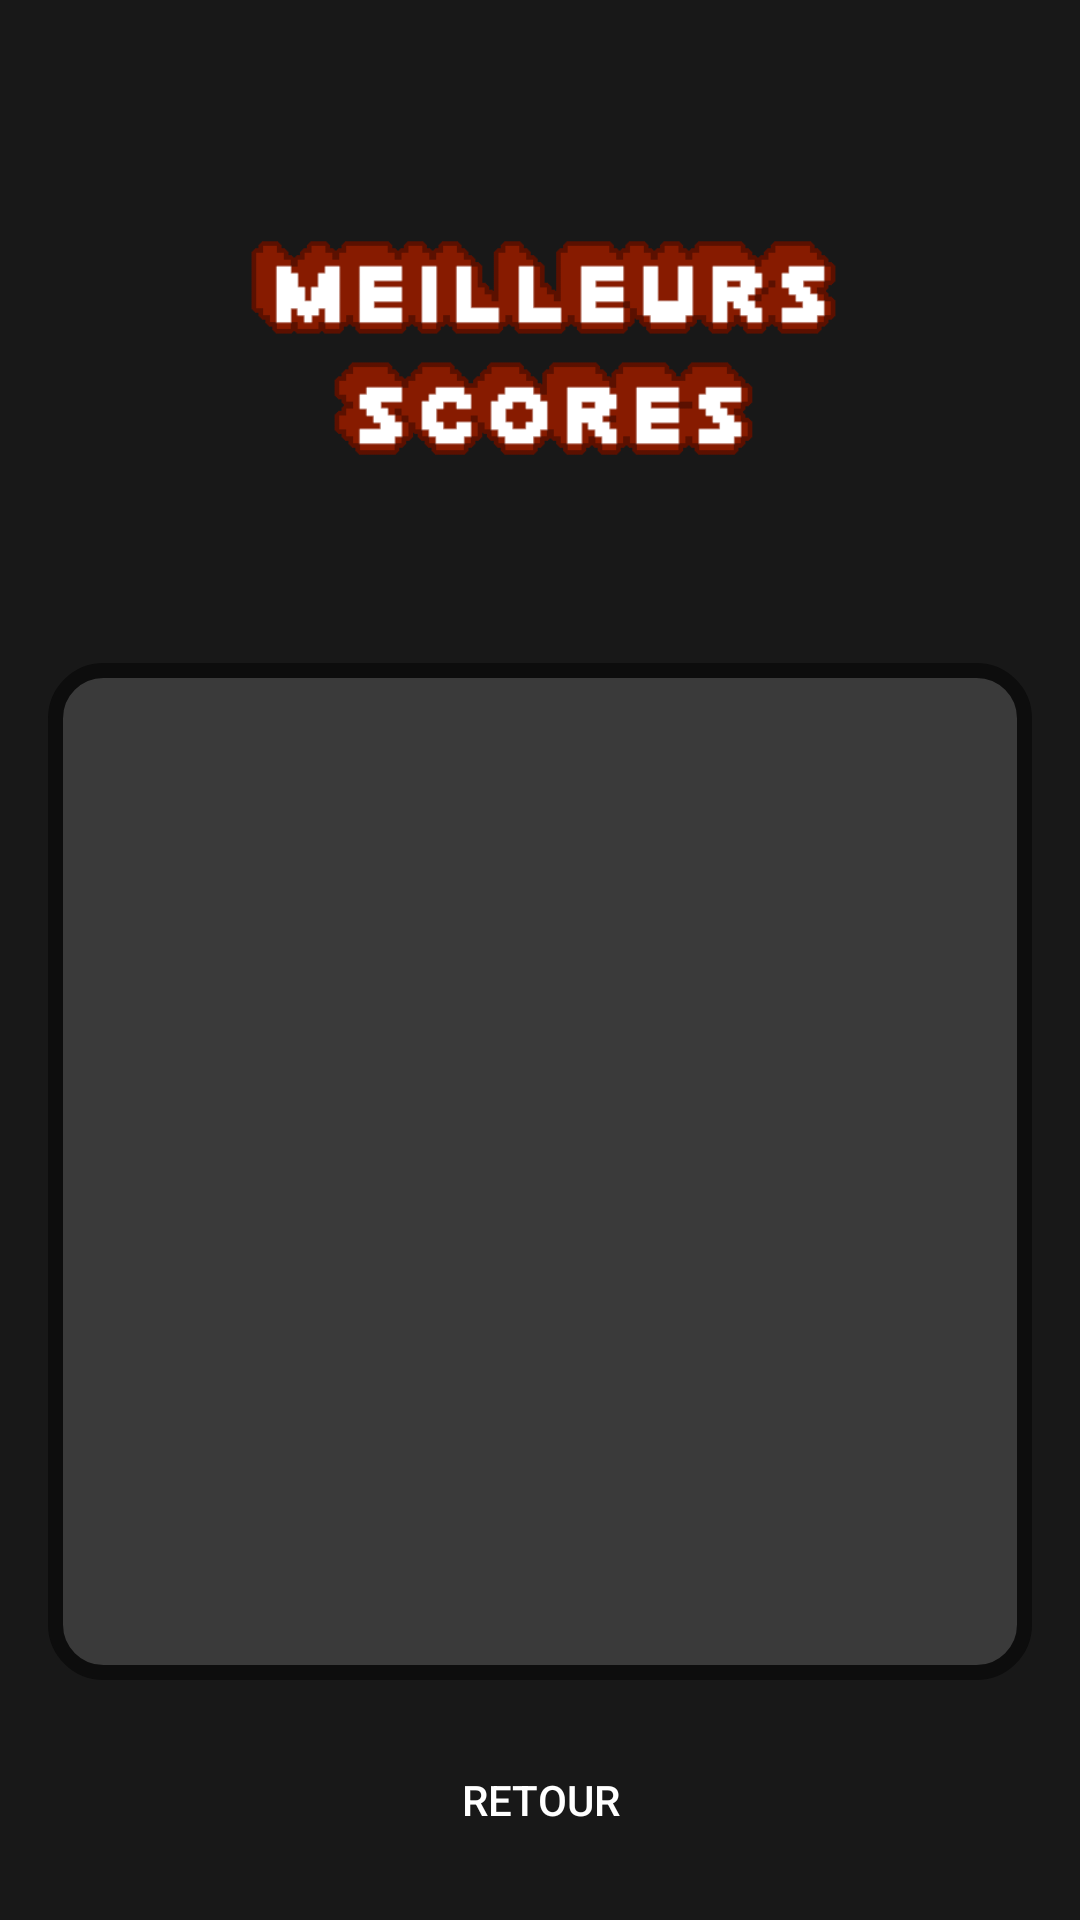

The Android layout XML behind this screen, and the referenced resources:
<!-- AndroidManifest.xml: application theme Theme.DoodleBat -->
<!-- res/layout/activity_scoreboard.xml -->
<LinearLayout xmlns:android="http://schemas.android.com/apk/res/android"
    android:layout_width="match_parent"
    android:layout_height="match_parent"
    android:orientation="vertical"
    android:padding="16dp"
    android:background="#181818">

    <ImageView
        android:layout_width="200dp"
        android:layout_height="200dp"
        android:src="@drawable/scores"
        android:layout_gravity="center"/>

    <ListView
        android:id="@+id/scoreListView"
        android:layout_width="match_parent"
        android:layout_height="0dp"
        android:layout_weight="1"
        android:background="@drawable/rounded_dark_gray_background"
        android:divider="@android:color/transparent"
        android:dividerHeight="8dp"
        android:padding="8dp"
        android:layout_marginTop="5dp"/>

    <Button
        android:id="@+id/backButton"
        android:layout_width="wrap_content"
        android:layout_height="wrap_content"
        android:text="@string/retour"
        android:textColor="#FFFFFF"
        android:background="@drawable/button_red_background"
        android:padding="10dp"
        android:layout_gravity="center"
        android:layout_marginTop="16dp"/>
</LinearLayout>
<!-- resources referenced by this layout -->
<resources>
  <!-- drawable rounded_dark_gray_background (drawable) -->
  <?xml version="1.0" encoding="utf-8"?>
  <shape xmlns:android="http://schemas.android.com/apk/res/android">
      <solid android:color="#3A3A3A"/>
      <corners android:radius="16dp"/>
      <stroke android:width="5dp" android:color="#0D0D0D"/>
  </shape>
  <!-- drawable scores: png bitmap (drawable, 5011 bytes) -->
  <string name="retour">Retour</string>
  <style name="Theme.DoodleBat" parent="Theme.MaterialComponents.DayNight.DarkActionBar">
          
          <item name="colorPrimary">@color/purple_500</item>
          <item name="colorPrimaryVariant">@color/purple_700</item>
          <item name="colorOnPrimary">@color/white</item>
          
          <item name="colorSecondary">@color/teal_200</item>
          <item name="colorSecondaryVariant">@color/teal_700</item>
          <item name="colorOnSecondary">@color/black</item>
          
          <item name="android:statusBarColor">?attr/colorPrimaryVariant</item>
          
      </style>
  <!-- not gathered from this repository: default colours our renderer supplied (Android Studio template values) -->
  <color name="purple_500">#FF6200EE</color>
  <color name="purple_700">#FF3700B3</color>
  <color name="teal_200">#FF03DAC5</color>
  <color name="teal_700">#FF018786</color>
  <color name="black">#FF000000</color>
  <color name="white">#FFFFFFFF</color>
</resources>
